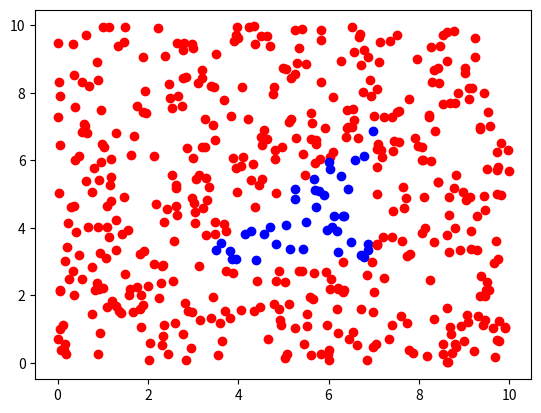

Write Python code to recreate this figure.
import numpy as nm
import matplotlib.pyplot as plt

n=500
x = nm.random.uniform(0.0, 10.0, n)
y = nm.random.uniform(0.0, 10.0, n)


for i in range(0 , n):
    if (y[i] >= 3) and (x[i] <= 7) and (x[i] >= y[i]):
        plt.scatter(x[i], y[i], c="blue")
    else:
        plt.scatter(x[i], y[i], c="red")


plt.show()